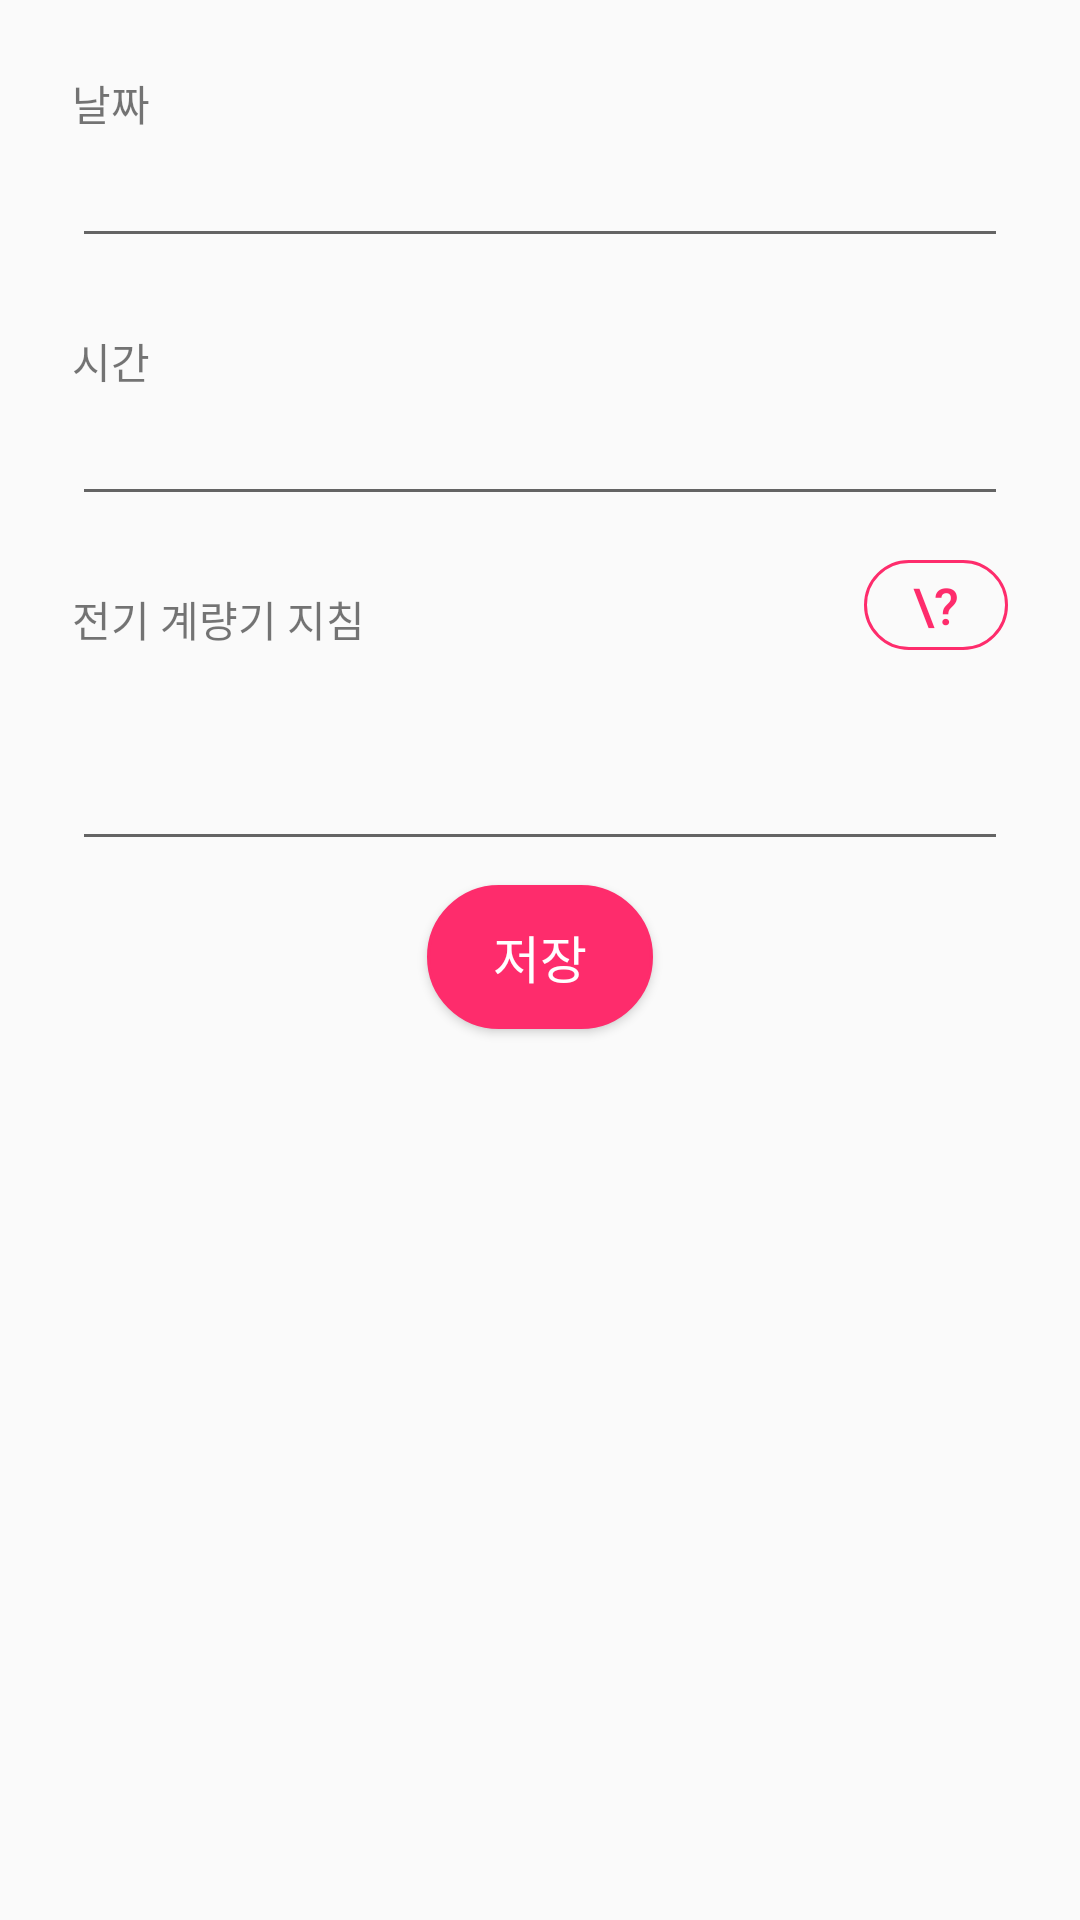

This screen was rendered from an Android layout file. Write that file and the resources it references.
<!-- AndroidManifest.xml: application theme AppTheme -->
<!-- res/layout/add_usage.xml -->
<?xml version="1.0" encoding="utf-8"?>
<RelativeLayout xmlns:android="http://schemas.android.com/apk/res/android"
    android:layout_width="match_parent"
    android:layout_height="match_parent"
    android:paddingStart="24dp"
    android:paddingLeft="24dp"
    android:paddingEnd="24dp"
    android:paddingRight="24dp">

    <TextView
        android:layout_width="wrap_content"
        android:layout_height="wrap_content"
        android:text="날짜"
        android:id="@+id/textDate"
        android:layout_alignParentTop="true"
        android:layout_marginTop="24dp"
        android:layout_alignParentStart="true"
        android:layout_alignParentLeft="true"/>

    <EditText
        android:layout_width="wrap_content"
        android:layout_height="wrap_content"
        android:inputType="date"
        android:ems="10"
        android:id="@+id/editDate"
        android:layout_weight="1"
        android:layout_below="@+id/textDate"
        android:layout_alignParentStart="true"
        android:layout_alignParentLeft="true"
        android:layout_alignParentEnd="true"
        android:layout_alignParentRight="true"
        />

    <TextView
        android:layout_width="wrap_content"
        android:layout_height="wrap_content"
        android:text="시간"
        android:id="@+id/textTime"
        android:layout_marginTop="24dp"
        android:layout_below="@+id/editDate"
        android:layout_alignStart="@+id/textDate"
        android:layout_alignLeft="@+id/textDate"
        />

    <EditText
        android:layout_width="wrap_content"
        android:layout_height="wrap_content"
        android:inputType="time"
        android:ems="10"
        android:id="@+id/editTime"
        android:layout_weight="1"
        android:layout_below="@+id/textTime"
        android:layout_alignStart="@+id/editDate"
        android:layout_alignLeft="@+id/editDate"
        android:layout_alignEnd="@+id/editDate"
        android:layout_alignRight="@+id/editDate"
        />

    <TextView
        android:layout_width="wrap_content"
        android:layout_height="wrap_content"
        android:text="전기 계량기 지침"
        android:id="@+id/textUsage"
        android:layout_marginTop="24dp"
        android:layout_below="@+id/editTime"
        android:layout_alignStart="@+id/textDate"
        android:layout_alignLeft="@+id/textDate"
        />

    <EditText
        android:layout_width="wrap_content"
        android:layout_height="wrap_content"
        android:inputType="number"
        android:ems="10"
        android:id="@+id/editUsage"
        android:layout_below="@+id/textUsage"
        android:layout_alignStart="@+id/editDate"
        android:layout_alignLeft="@+id/editDate"
        android:layout_alignEnd="@+id/editDate"
        android:layout_alignRight="@+id/editDate"
        android:textSize="40dp"
        android:textStyle="bold"
        android:textColor="#eb760f"
        android:textAlignment="center"/>

    <Button
        style="?android:attr/buttonStyleSmall"
        android:layout_width="wrap_content"
        android:layout_height="wrap_content"
        android:minHeight="30dp"
        android:id="@+id/buttonHelp"
        android:text="\?"
        android:textSize="17dp"
        android:background="@drawable/helpbtn"
        android:textColor="@color/colorAccent"
        android:layout_above="@+id/editUsage"
        android:layout_alignEnd="@+id/editUsage"
        android:layout_alignRight="@+id/editUsage"
        />

    <Button
        style="?android:attr/buttonStyleSmall"
        android:layout_width="wrap_content"
        android:layout_height="wrap_content"
        android:text="저장"
        android:id="@+id/buttonSave"
        android:layout_below="@+id/editUsage"
        android:layout_marginTop="8dp"
        android:layout_marginBottom="16dp"
        android:background="@drawable/addsavebtn"
        android:textColor="@color/listBack"
        android:paddingStart="22dp"
        android:paddingLeft="22dp"
        android:paddingEnd="22dp"
        android:paddingRight="22dp"
        android:textSize="17dp"
        android:layout_centerHorizontal="true"
        />

</RelativeLayout>
<!-- resources referenced by this layout -->
<resources>
  <color name="colorAccent">#FE2C6C</color>
  <color name="listBack">#FFFFFF</color>
  <!-- drawable addsavebtn (drawable) -->
  <?xml version="1.0" encoding="utf-8"?>
  <selector xmlns:android="http://schemas.android.com/apk/res/android">
  
      
      <item android:state_focused="false" android:state_pressed="false">
          <shape>
              <corners android:radius="24dp" />
              <stroke android:width="1dp" android:color="@color/colorAccent"/>
              <solid android:color="@color/colorAccent" />
          </shape>
      </item>
  
      
      <item android:state_focused="false" android:state_pressed="true">
          <shape>
              
              <corners android:radius="24dp" />
              <stroke android:width="1dp" android:color="@color/colorAccentLight"/>
              <solid android:color="@color/colorAccentLight" />
          </shape>
      </item>
  
  </selector>
  <!-- drawable helpbtn (drawable) -->
  <?xml version="1.0" encoding="utf-8"?>
  <selector xmlns:android="http://schemas.android.com/apk/res/android">
  
      
      <item android:state_focused="false" android:state_pressed="false">
          <shape>
              
              <corners android:radius="18dp" />
              <stroke android:width="1dp" android:color="@color/colorAccent"/>
          </shape>
      </item>
  
      
      <item android:state_focused="false" android:state_pressed="true">
          <shape>
              
              <corners android:radius="18dp" />
              <stroke android:width="1dp" android:color="@color/colorAccentLight"/>
          </shape>
      </item>
  
  </selector>
  <style name="AppTheme" parent="Theme.AppCompat.Light.DarkActionBar">
          
          <item name="colorPrimary">@color/colorPrimary</item>
          <item name="colorPrimaryDark">@color/colorPrimaryDark</item>
          <item name="colorAccent">@color/colorAccent</item>
      </style>
  <color name="colorAccentLight">#FF88DD</color>
  <color name="colorPrimary">#FECF23</color>
  <color name="colorPrimaryDark">#FECF23</color>
</resources>
